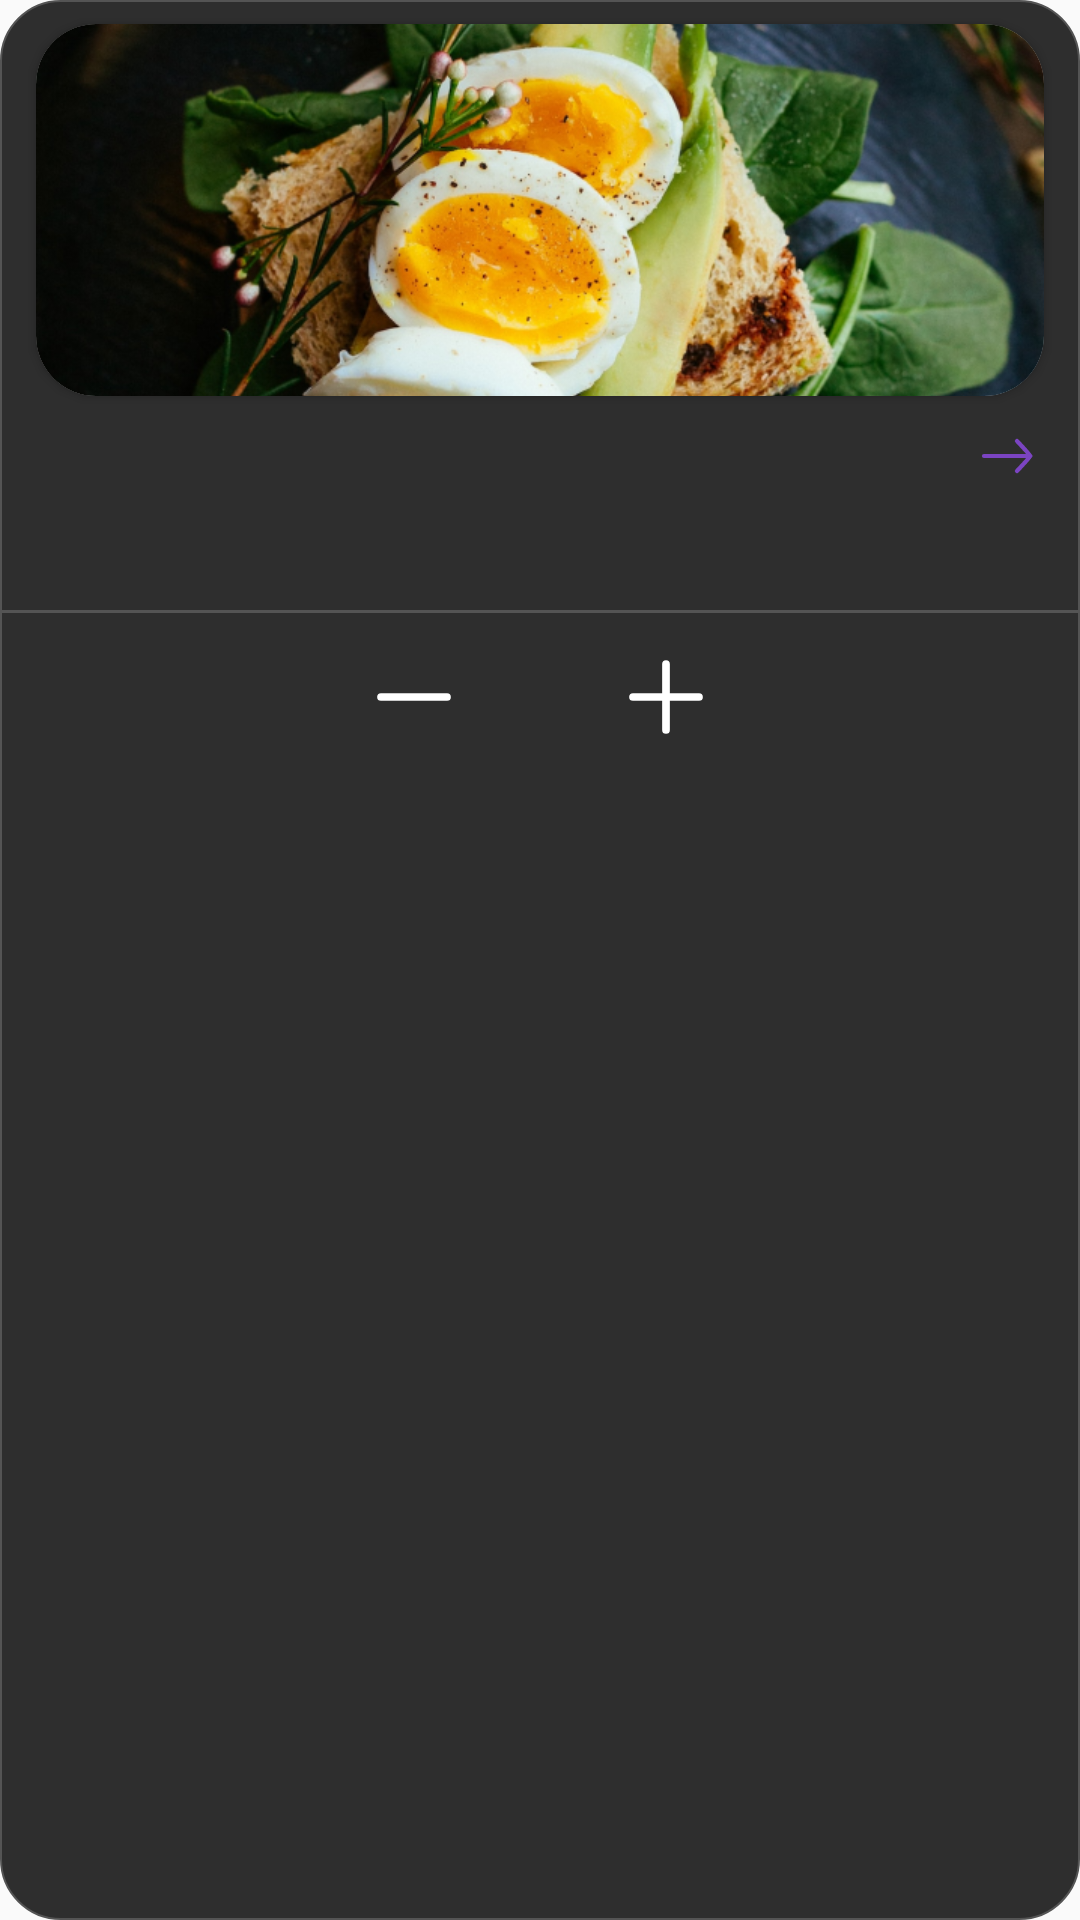

Here is an Android app screen rendered from its layout file. Give the layout XML and the strings, colors and styles it references.
<!-- AndroidManifest.xml: application theme Theme.FoodExpress -->
<!-- res/layout/food_item_layout.xml -->
<?xml version="1.0" encoding="utf-8"?>
<FrameLayout xmlns:android="http://schemas.android.com/apk/res/android"
    xmlns:app="http://schemas.android.com/apk/res-auto"
    android:layout_width="match_parent"
    android:layout_height="wrap_content"
    xmlns:tools="http://schemas.android.com/tools"
    android:layout_marginHorizontal="10dp"
    android:layout_marginVertical="10dp"
    android:background="@drawable/shadow_background_r20">

    <LinearLayout
        android:layout_width="match_parent"
        android:layout_height="match_parent"
        android:orientation="vertical">

        <androidx.cardview.widget.CardView
            android:layout_width="match_parent"
            android:layout_height="124dp"
            android:layout_marginHorizontal="12dp"
            android:layout_marginTop="8dp"
            app:cardCornerRadius="20dp">

            <ImageView
                android:id="@+id/imgFood"
                android:layout_width="match_parent"
                android:layout_height="match_parent"
                android:scaleType="centerCrop"
                android:src="@drawable/unsplash_placeholder" />
        </androidx.cardview.widget.CardView>

        <LinearLayout
            android:layout_width="match_parent"
            android:layout_height="wrap_content"
            android:layout_marginHorizontal="12dp"
            android:layout_marginTop="8dp"
            android:orientation="horizontal">

            <TextView
                android:id="@+id/tvName"
                android:layout_width="0dp"
                android:layout_height="wrap_content"
                android:layout_weight="1"
                android:textColor="@color/white"
                tools:text="Palow"
                android:fontFamily="@font/raleway_semibold"
                android:textSize="18sp" />

            <ImageView
                android:id="@+id/btnMore"
                android:layout_width="wrap_content"
                android:layout_height="wrap_content"
                android:src="@drawable/arrow___right_3"
                app:tint="@color/colorPrimary" />
        </LinearLayout>
        
        <TextView
            android:id="@+id/tvPrice"
            android:layout_width="wrap_content"
            android:layout_height="wrap_content"
            android:layout_marginTop="8dp"
            tools:text="40 000 so'm"
            android:layout_marginStart="12dp"
            android:textColor="@color/yellow"
            android:textStyle="bold"/>

        <View
            android:layout_width="match_parent"
            android:layout_height="1dp"
            android:background="@color/gray"
            android:layout_marginTop="12dp"/>

        <LinearLayout
            android:layout_width="match_parent"
            android:layout_height="wrap_content"
            android:layout_marginTop="6dp"
            android:layout_marginBottom="6dp"
            android:gravity="center"
            android:orientation="horizontal">

            <ImageView
                android:id="@+id/imgMinus"
                android:layout_width="wrap_content"
                android:layout_height="wrap_content"
                android:src="@drawable/minus"/>
            
            <TextView
                android:id="@+id/tvCount"
                android:layout_width="wrap_content"
                android:layout_height="wrap_content"
                android:textSize="24sp"
                android:textStyle="bold"
                android:textColor="@color/yellow"
                android:layout_marginHorizontal="20dp"
                tools:text="2"/>

            <ImageView
                android:id="@+id/imgPlus"
                android:layout_width="wrap_content"
                android:layout_height="wrap_content"
                android:src="@drawable/plus"/>
        </LinearLayout>
    </LinearLayout>

</FrameLayout>
<!-- resources referenced by this layout -->
<resources>
  <color name="colorPrimary">#7B44C2</color>
  <color name="gray">#545454</color>
  <color name="white">#FFFFFFFF</color>
  <color name="yellow">#CAFF37</color>
  <!-- drawable arrow___right_3 (drawable) -->
  <vector xmlns:android="http://schemas.android.com/apk/res/android"
      android:width="24dp"
      android:height="24dp"
      android:viewportWidth="24"
      android:viewportHeight="24">
    <path
        android:pathData="M4,12L19,12"
        android:strokeWidth="1.4"
        android:fillColor="#00000000"
        android:strokeColor="#ffffff"
        android:strokeLineCap="round"/>
    <path
        android:pathData="M15,7C15,7 19.5,11.772 19.5,12C19.5,12.228 15,17 15,17"
        android:strokeLineJoin="round"
        android:strokeWidth="1.4"
        android:fillColor="#00000000"
        android:strokeColor="#ffffff"
        android:strokeLineCap="round"/>
  </vector>
  <!-- drawable minus (drawable) -->
  <vector xmlns:android="http://schemas.android.com/apk/res/android"
      android:width="44dp"
      android:height="44dp"
      android:viewportWidth="44"
      android:viewportHeight="44">
    <path
        android:pathData="M33,22H21.939L11,22"
        android:strokeWidth="2.56667"
        android:fillColor="#00000000"
        android:strokeColor="#ffffff"
        android:strokeLineCap="round"/>
  </vector>
  <!-- drawable plus (drawable) -->
  <vector xmlns:android="http://schemas.android.com/apk/res/android"
      android:width="44dp"
      android:height="44dp"
      android:viewportWidth="44"
      android:viewportHeight="44">
    <path
        android:pathData="M33,22H21.939L11,22"
        android:strokeWidth="2.56667"
        android:fillColor="#00000000"
        android:strokeColor="#ffffff"
        android:strokeLineCap="round"/>
    <path
        android:pathData="M22,11V22V33"
        android:strokeWidth="2.56667"
        android:fillColor="#00000000"
        android:strokeColor="#ffffff"
        android:strokeLineCap="round"/>
  </vector>
  <!-- drawable shadow_background_r20 (drawable) -->
  <?xml version="1.0" encoding="utf-8"?>
  <shape xmlns:android="http://schemas.android.com/apk/res/android"
      android:shape="rectangle">
  
      <solid android:color="@color/shadow_bg" />
      <corners android:radius="20dp" />
      <stroke
          android:width="0.5dp"
          android:color="@color/gray" />
  </shape>
  <!-- drawable unsplash_placeholder: png bitmap (drawable, 488623 bytes) -->
  <style name="Theme.FoodExpress" parent="Base.Theme.FoodExpress" />
  <color name="shadow_bg">#2E2E2E</color>
  <style name="Base.Theme.FoodExpress" parent="Theme.MaterialComponents.Light.NoActionBar.Bridge">
          
          
          <item name="colorPrimary">@color/colorPrimary</item>
          <item name="colorPrimaryVariant">@color/gray</item>
          <item name="colorOnPrimary">@color/white</item>
          <item name="android:statusBarColor">@color/black</item>
          <item name="fontFamily">@font/raleway_regular</item>
          <item name="ratingBarStyle">@style/CustomRatingBarStyle</item>
          <item name="bottomSheetDialogTheme">@style/SheetDialog</item>
  
      </style>
  <color name="black">#FF000000</color>
  <style name="CustomRatingBarStyle" parent="Widget.AppCompat.RatingBar">
          <item name="android:progressDrawable">@drawable/rating</item>
          <item name="android:minHeight">15dip</item>
          <item name="android:maxHeight">47dip</item>
      </style>
  <style name="SheetDialog" parent="Theme.Design.Light.BottomSheetDialog">
          
          <item name="android:windowIsTranslucent">true</item>
          <item name="android:windowContentOverlay">@null</item>
          <item name="android:colorBackground">     @android:color/transparent</item>
          <item name="android:backgroundDimEnabled">true</item>
          <item name="android:backgroundDimAmount">0.3</item>
          <item name="android:windowFrame">@null</item>
          <item name="android:windowIsFloating">true</item>
      </style>
</resources>
